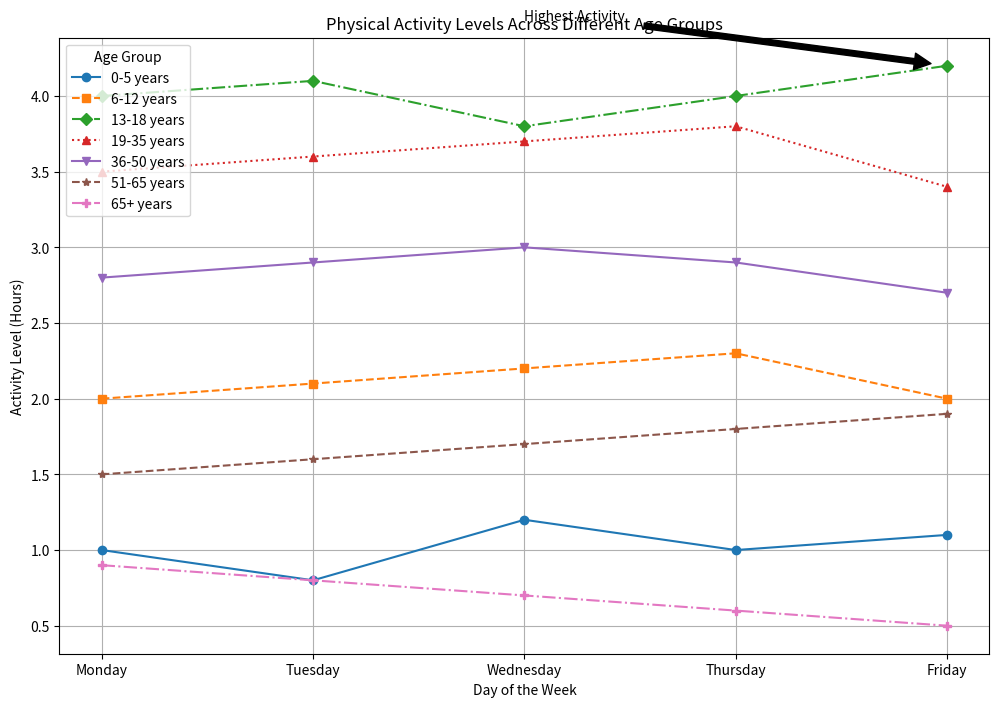

The matplotlib source for this figure:

import matplotlib.pyplot as plt

data = [
    {'Age Group': '0-5 years', 'Monday': 1.0, 'Tuesday': 0.8, 'Wednesday': 1.2, 'Thursday': 1.0, 'Friday': 1.1},
    {'Age Group': '6-12 years', 'Monday': 2.0, 'Tuesday': 2.1, 'Wednesday': 2.2, 'Thursday': 2.3, 'Friday': 2.0},
    {'Age Group': '13-18 years', 'Monday': 4.0, 'Tuesday': 4.1, 'Wednesday': 3.8, 'Thursday': 4.0, 'Friday': 4.2},
    {'Age Group': '19-35 years', 'Monday': 3.5, 'Tuesday': 3.6, 'Wednesday': 3.7, 'Thursday': 3.8, 'Friday': 3.4},
    {'Age Group': '36-50 years', 'Monday': 2.8, 'Tuesday': 2.9, 'Wednesday': 3.0, 'Thursday': 2.9, 'Friday': 2.7},
    {'Age Group': '51-65 years', 'Monday': 1.5, 'Tuesday': 1.6, 'Wednesday': 1.7, 'Thursday': 1.8, 'Friday': 1.9},
    {'Age Group': '65+ years', 'Monday': 0.9, 'Tuesday': 0.8, 'Wednesday': 0.7, 'Thursday': 0.6, 'Friday': 0.5}
]

days = list(data[0].keys())[1:]

plt.figure(figsize=(12, 8))

markers = ['o', 's', 'D', '^', 'v', '*', 'P']
linestyles = ['-', '--', '-.', ':', '-', '--', '-.']
colors = ['#1f77b4', '#ff7f0e', '#2ca02c', '#d62728', '#9467bd', '#8c564b', '#e377c2']

for age_data, marker, linestyle, color in zip(data, markers, linestyles, colors):
    age_group = age_data['Age Group']
    values = [age_data[day] for day in days]
    
    plt.plot(days, values, marker=marker, linestyle=linestyle, color=color, label=age_group)

plt.legend(title='Age Group', loc='upper left')

plt.title('Physical Activity Levels Across Different Age Groups')
plt.xlabel('Day of the Week')
plt.ylabel('Activity Level (Hours)')

plt.grid(True)

plt.annotate('Highest Activity', xy=('Friday', 4.2), xytext=('Wednesday', 4.5),
             arrowprops=dict(facecolor='black', shrink=0.05))

plt.show()
